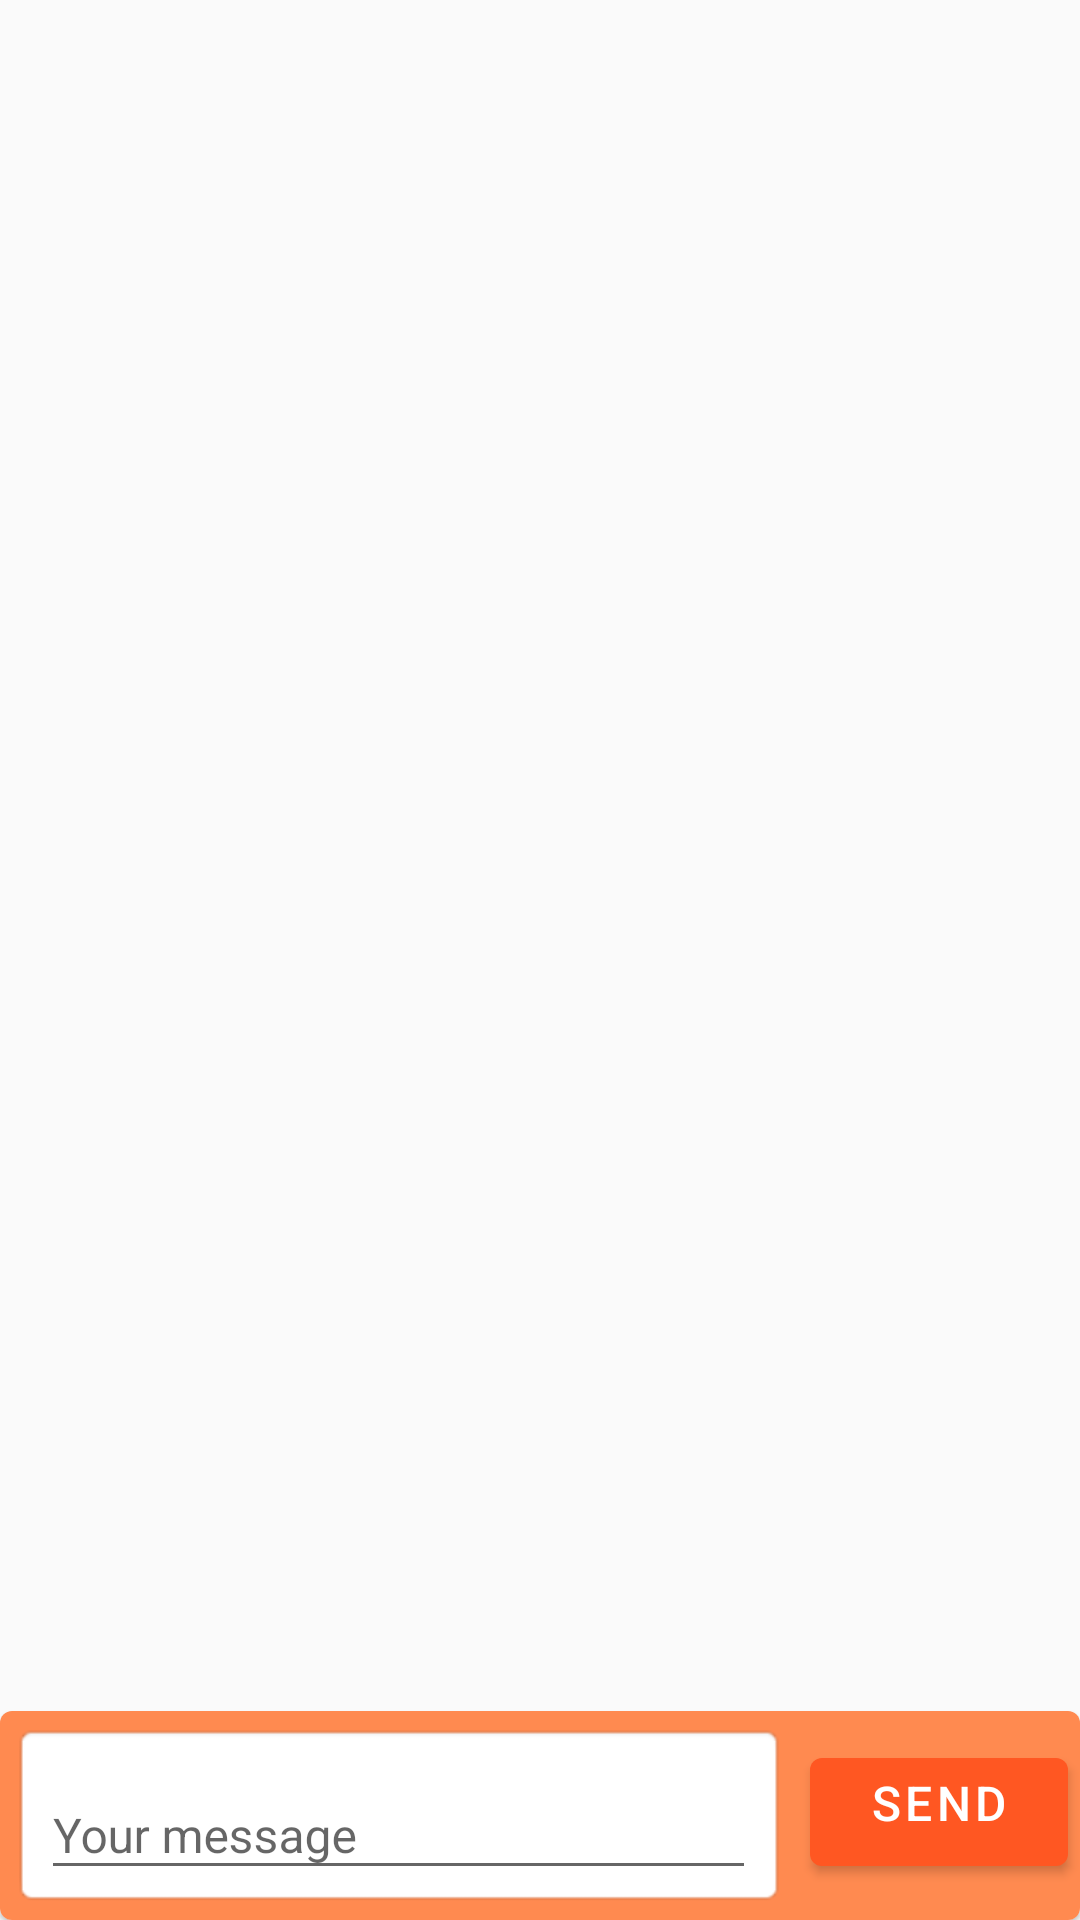

Write the Android layout XML for this screen, with the resource values it uses.
<!-- AndroidManifest.xml: application theme AppTheme -->
<!-- res/layout/fragment_chat.xml -->
<?xml version="1.0" encoding="utf-8"?>
<androidx.constraintlayout.widget.ConstraintLayout
    xmlns:android="http://schemas.android.com/apk/res/android"
    xmlns:app="http://schemas.android.com/apk/res-auto"
    xmlns:tools="http://schemas.android.com/tools"
    android:layout_width="match_parent"
    android:layout_height="match_parent"
    tools:context=".controller.fragments.ChatFragment">

    <androidx.recyclerview.widget.RecyclerView
        android:id="@+id/fragment_chat_messages"
        android:layout_width="0dp"
        android:layout_height="0dp"
        app:layout_constraintBottom_toTopOf="@id/fragment_chat_write_zone"
        app:layout_constraintEnd_toEndOf="parent"
        app:layout_constraintStart_toStartOf="parent"
        app:layout_constraintTop_toTopOf="parent" />

    <com.google.android.material.card.MaterialCardView
        android:id="@+id/fragment_chat_write_zone"
        android:layout_width="0dp"
        android:layout_height="wrap_content"
        app:layout_constraintBottom_toBottomOf="parent"
        app:layout_constraintEnd_toEndOf="parent"
        app:layout_constraintStart_toStartOf="parent"
        app:layout_constraintTop_toBottomOf="@+id/fragment_chat_messages">

        <LinearLayout
            android:layout_width="match_parent"
            android:layout_height="wrap_content"
            android:orientation="horizontal"
            android:background="@color/colorPrimaryLight">

            <com.google.android.material.textfield.TextInputLayout
                android:layout_width="0dp"
                android:layout_height="wrap_content"
                android:layout_weight="3"
                android:layout_margin="@dimen/components_margin_small"
                android:background="@android:drawable/editbox_background">

                <com.google.android.material.textfield.TextInputEditText
                    android:id="@+id/fragment_chat_message_text"
                    android:layout_width="match_parent"
                    android:layout_height="wrap_content"
                    android:inputType="textCapSentences|textMultiLine"
                    android:hint="@string/hint_chat_message"
                    android:textSize="@dimen/text_size_title" />

            </com.google.android.material.textfield.TextInputLayout>

            <com.google.android.material.button.MaterialButton
                android:id="@+id/fragment_chat_message_button"
                android:layout_width="0dp"
                android:layout_height="wrap_content"
                android:layout_gravity="bottom"
                android:layout_margin="@dimen/components_margin_small"
                android:layout_weight="1"
                android:gravity="center_horizontal"
                android:padding="@dimen/components_margin_small"
                android:text="@string/button_chat_message_send"
                android:textSize="@dimen/text_size_title"
                android:textAllCaps="true"/>

        </LinearLayout>

    </com.google.android.material.card.MaterialCardView>

</androidx.constraintlayout.widget.ConstraintLayout>
<!-- resources referenced by this layout -->
<resources>
  <color name="colorPrimaryLight">#ff8a50</color>
  <dimen name="components_margin_small">4dp</dimen>
  <dimen name="text_size_title">14sp</dimen>
  <string name="button_chat_message_send">Send</string>
  <string name="hint_chat_message">Your message</string>
  <style name="AppTheme" parent="Theme.MaterialComponents.Light.NoActionBar.Bridge">
          
          <item name="colorPrimary">@color/colorPrimary</item>
          <item name="colorPrimaryDark">@color/colorPrimaryDark</item>
          <item name="colorAccent">@color/colorAccent</item>
      </style>
  <color name="colorPrimary">#ff5722</color>
  <color name="colorPrimaryDark">#c41c00</color>
  <color name="colorAccent">#00c853</color>
</resources>
